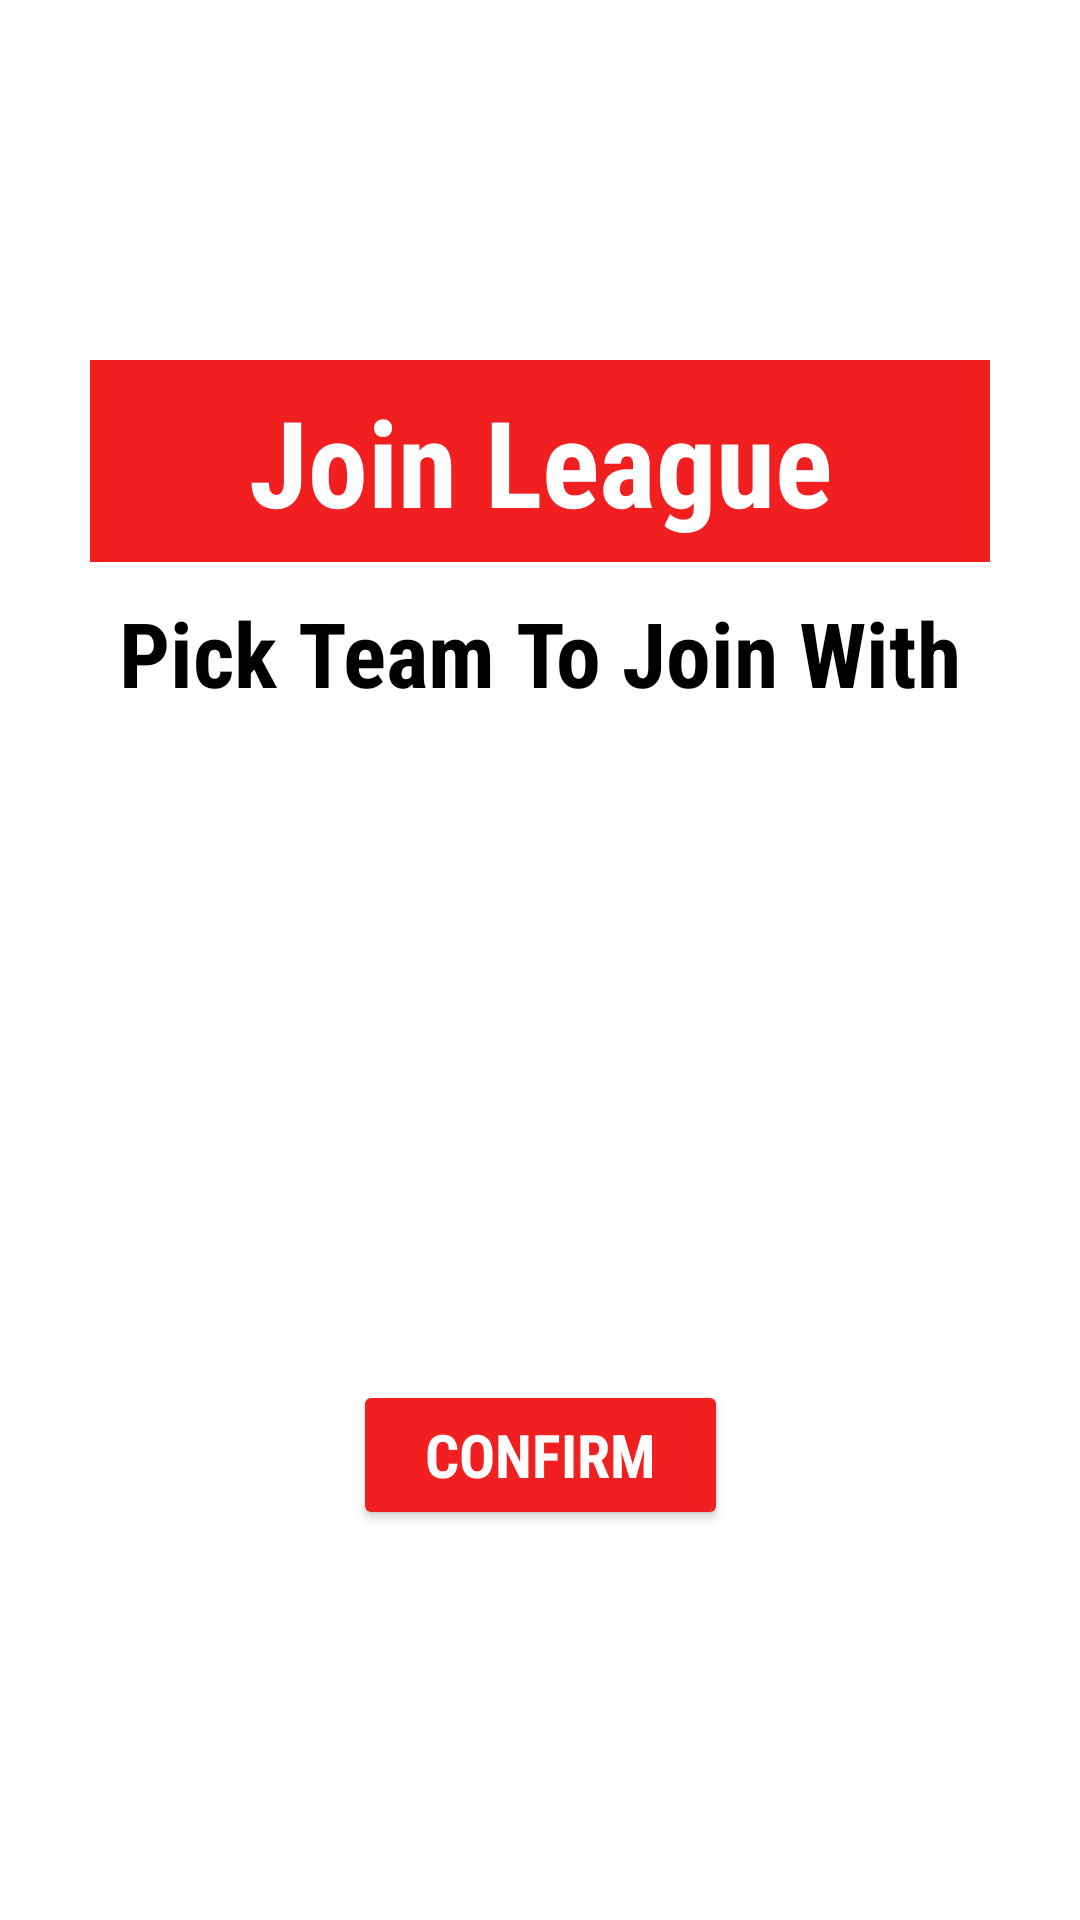

The Android layout XML behind this screen, and the referenced resources:
<!-- AndroidManifest.xml: application theme Theme.FantasyF1 -->
<!-- res/layout/fragment_pick_league_team.xml -->
<?xml version="1.0" encoding="utf-8"?>
<FrameLayout xmlns:android="http://schemas.android.com/apk/res/android"
    xmlns:tools="http://schemas.android.com/tools"
    android:layout_width="match_parent"
    android:layout_height="match_parent"
    xmlns:app="http://schemas.android.com/apk/res-auto"
    tools:context=".PickLeagueTeamFragment">

    <androidx.constraintlayout.widget.ConstraintLayout
        android:layout_width="match_parent"
        android:layout_height="match_parent">

        <androidx.constraintlayout.widget.ConstraintLayout
            android:layout_width="300dp"
            android:layout_height="400dp"
            app:layout_constraintTop_toTopOf="parent"
            app:layout_constraintBottom_toBottomOf="parent"
            app:layout_constraintStart_toStartOf="parent"
            app:layout_constraintEnd_toEndOf="parent"
            style="@style/Frame_Layout">

            <TextView
                android:id="@+id/header_join_league"
                style="@style/H1"
                android:text="Join League"
                android:gravity="center"
                app:layout_constraintTop_toTopOf="parent"
                app:layout_constraintStart_toStartOf="parent"/>

            <TextView
                android:id="@+id/text_join_league_3"
                android:layout_width="wrap_content"
                android:layout_height="wrap_content"
                style="@style/Row_Text"
                android:text="@string/join_pick_team"
                android:textStyle="bold"
                android:textSize="30sp"
                android:layout_marginTop="10dp"
                app:layout_constraintTop_toBottomOf="@+id/header_join_league"
                app:layout_constraintStart_toStartOf="parent"
                app:layout_constraintEnd_toEndOf="parent" />

            <ListView
                android:id="@+id/listview_join_league_teams"
                android:layout_width="match_parent"
                android:layout_height="200dp"
                android:layout_marginTop="10dp"
                app:layout_constraintTop_toBottomOf="@+id/text_join_league_3"
                app:layout_constraintBottom_toTopOf="@+id/button_confirm_team"/>

            <Button
                android:id="@+id/button_confirm_team"
                android:layout_width="125dp"
                android:layout_height="50dp"
                style="@style/Button"
                android:text="Confirm"
                android:onClick="onClickHandler"
                android:textSize="20sp"
                android:layout_marginBottom="10dp"
                app:layout_constraintBottom_toBottomOf="parent"
                app:layout_constraintStart_toStartOf="parent"
                app:layout_constraintEnd_toEndOf="parent"/>


        </androidx.constraintlayout.widget.ConstraintLayout>

    </androidx.constraintlayout.widget.ConstraintLayout>

</FrameLayout>
<!-- resources referenced by this layout -->
<resources>
  <string name="join_pick_team">Pick Team To Join With</string>
  <style name="Button">
          <item name="android:backgroundTint">@color/text_color</item>
          <item name="android:textColor">@color/white</item>
          <item name="android:textStyle">bold</item>
          <item name="android:fontFamily">sans-serif-condensed</item>
      </style>
  <style name="Frame_Layout">
          <item name="android:background">@color/white</item>
      </style>
  <style name="H1" parent="@android:style/TextAppearance.Widget.TextView">
          <item name="android:background">@color/red</item>
          <item name="android:textColor">@color/white</item>
          <item name="android:textSize">40sp</item>
          <item name="android:textStyle">bold</item>
          <item name="android:fontFamily">sans-serif-condensed</item>
          <item name="android:padding">7dp</item>
          <item name="android:layout_width">match_parent</item>
          <item name="android:layout_height">wrap_content</item>
          <item name="layout_constraintEnd_toEndOf">parent</item>
          <item name="layout_constraintStart_toStartOf">parent</item>
          <item name="layout_constraintTop_toTopOf">parent</item>
      </style>
  <style name="Row_Text" parent="@android:style/TextAppearance.Widget.TextView">
          <item name="android:textColor">@color/black</item>
          <item name="android:fontFamily">sans-serif-condensed</item>
      </style>
  <style name="Theme.FantasyF1" parent="Theme.MaterialComponents.DayNight.NoActionBar">
          
          <item name="colorPrimary">@color/purple_500</item>
          <item name="colorPrimaryVariant">@color/purple_700</item>
          <item name="colorOnPrimary">@color/white</item>
          
          <item name="colorSecondary">@color/teal_200</item>
          <item name="colorSecondaryVariant">@color/teal_700</item>
          <item name="colorOnSecondary">@color/black</item>
          
          <item name="android:statusBarColor" tools:targetApi="l">@color/red</item>
          
      </style>
  <color name="white">#FFFFFFFF</color>
  <color name="red">#F11F1F</color>
  <color name="black">#FF000000</color>
  <color name="purple_500">#FF6200EE</color>
  <color name="purple_700">#FF3700B3</color>
  <color name="teal_200">#FF03DAC5</color>
  <color name="teal_700">#FF018786</color>
</resources>
